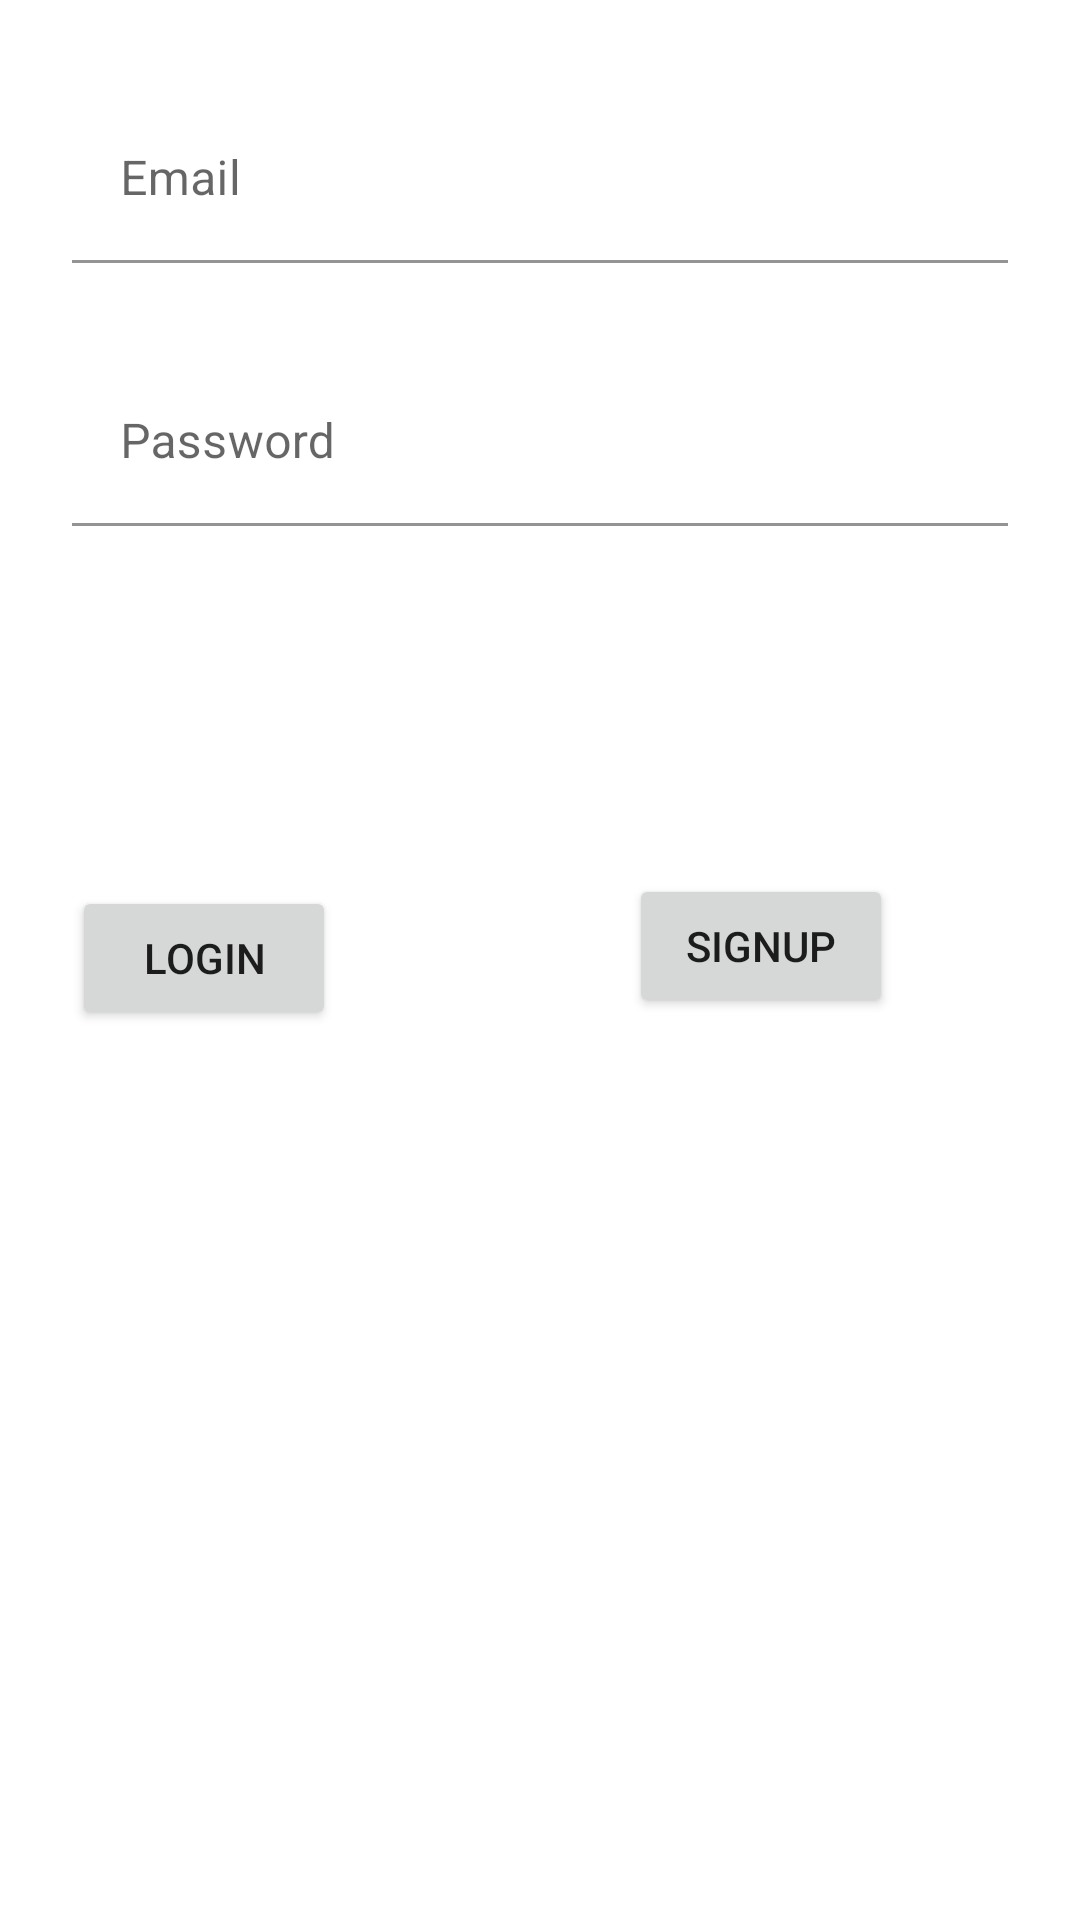

This screen was rendered from an Android layout file. Write that file and the resources it references.
<!-- AndroidManifest.xml: application theme Theme.Homehunting -->
<!-- res/layout/activity_register.xml -->
<?xml version="1.0" encoding="utf-8"?>
<androidx.constraintlayout.widget.ConstraintLayout xmlns:android="http://schemas.android.com/apk/res/android"
    xmlns:app="http://schemas.android.com/apk/res-auto"
    xmlns:tools="http://schemas.android.com/tools"
    android:layout_width="match_parent"
    android:layout_height="match_parent"
    android:backgroundTint="@color/white"
    tools:context=".registerActivity">

    <com.google.android.material.textfield.TextInputLayout
        android:id="@+id/tilEmail"
        android:layout_width="0dp"
        android:layout_height="wrap_content"
        android:layout_marginStart="24dp"
        android:layout_marginTop="32dp"
        android:layout_marginEnd="24dp"
        app:layout_constraintEnd_toEndOf="parent"
        app:layout_constraintStart_toStartOf="parent"
        app:layout_constraintTop_toTopOf="parent">

        <com.google.android.material.textfield.TextInputEditText
            android:id="@+id/etemail"
            android:layout_width="match_parent"
            android:layout_height="wrap_content"
            android:backgroundTint="@color/white"
            android:hint="Email"
            android:inputType="textEmailAddress" />
    </com.google.android.material.textfield.TextInputLayout>

    <com.google.android.material.textfield.TextInputLayout
        android:id="@+id/tilpassword"
        android:layout_width="0dp"
        android:layout_height="wrap_content"
        android:layout_marginStart="24dp"
        android:layout_marginTop="32dp"
        android:layout_marginEnd="24dp"
        android:backgroundTint="@color/white"
        app:layout_constraintEnd_toEndOf="parent"
        app:layout_constraintStart_toStartOf="parent"
        app:layout_constraintTop_toBottomOf="@+id/tilEmail">

        <com.google.android.material.textfield.TextInputEditText
            android:id="@+id/etpassword"
            android:layout_width="match_parent"
            android:layout_height="wrap_content"
            android:backgroundTint="@color/white"
            android:hint="Password"
            android:inputType="textPassword|textEmailAddress" />
    </com.google.android.material.textfield.TextInputLayout>

    <Button
        android:id="@+id/btnlogin"
        android:layout_width="wrap_content"
        android:layout_height="wrap_content"
        android:layout_marginStart="24dp"
        android:layout_marginTop="120dp"
        android:text="login"
        app:layout_constraintStart_toStartOf="parent"
        app:layout_constraintTop_toBottomOf="@+id/tilpassword" />

    <Button
        android:id="@+id/btnsignin"
        android:layout_width="wrap_content"
        android:layout_height="wrap_content"
        android:layout_marginStart="24dp"
        android:layout_marginTop="116dp"
        android:layout_marginEnd="24dp"
        android:text="signup"
        app:layout_constraintEnd_toEndOf="parent"
        app:layout_constraintHorizontal_bias="0.658"
        app:layout_constraintStart_toEndOf="@+id/btnlogin"
        app:layout_constraintTop_toBottomOf="@+id/tilpassword" />
</androidx.constraintlayout.widget.ConstraintLayout>
<!-- resources referenced by this layout -->
<resources>
  <style name="Theme.Homehunting" parent="Theme.MaterialComponents.DayNight.DarkActionBar">
          
          <item name="colorPrimary">@color/purple_500</item>
          <item name="colorPrimaryVariant">@color/purple_700</item>
          <item name="colorOnPrimary">@color/white</item>
          
          <item name="colorSecondary">@color/teal_200</item>
          <item name="colorSecondaryVariant">@color/teal_700</item>
          <item name="colorOnSecondary">@color/black</item>
          
          <item name="android:statusBarColor" tools:targetApi="l">?attr/colorPrimaryVariant</item>
          
      </style>
  <!-- not gathered from this repository: default colours our renderer supplied (Android Studio template values) -->
  <color name="purple_500">#FF6200EE</color>
  <color name="purple_700">#FF3700B3</color>
  <color name="teal_200">#FF03DAC5</color>
  <color name="teal_700">#FF018786</color>
  <color name="black">#FF000000</color>
  <color name="white">#FFFFFFFF</color>
</resources>
